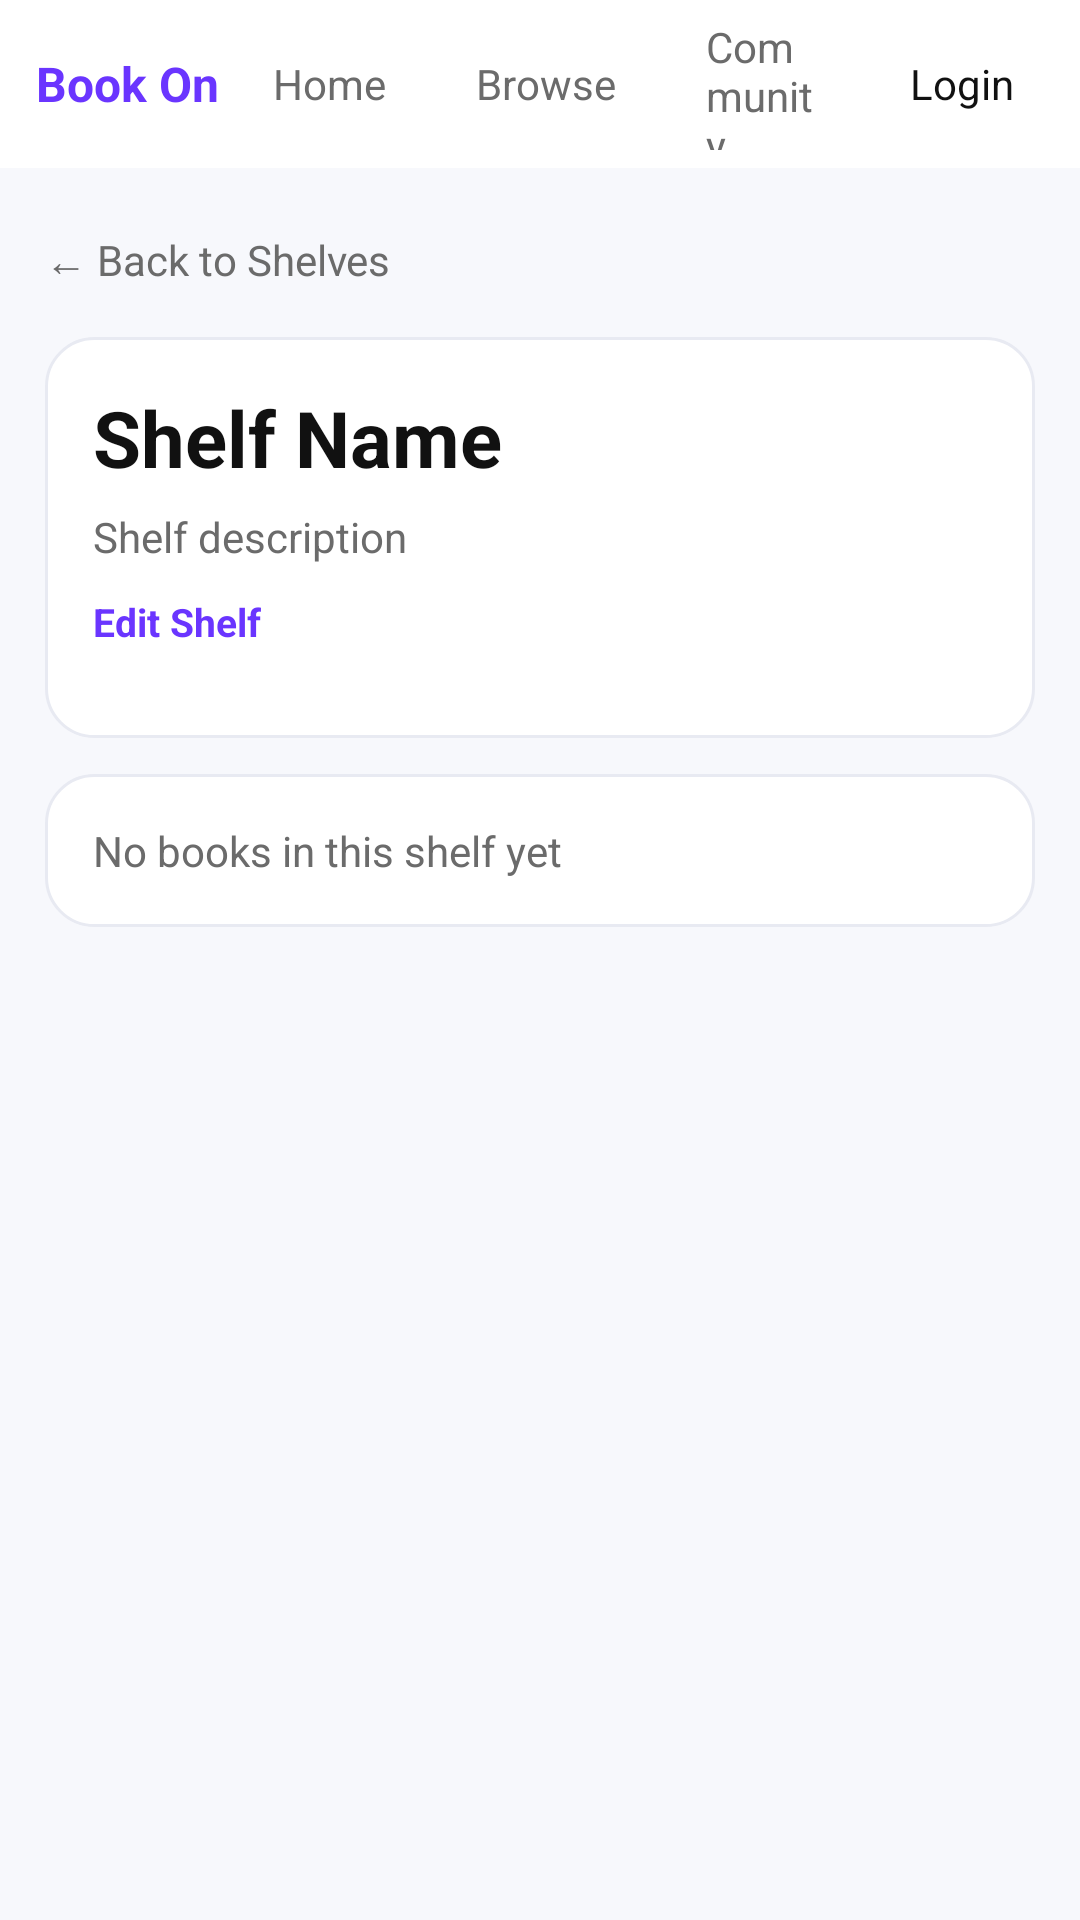

Produce the Android XML layout that renders to this screen, including the resource entries it uses.
<!-- AndroidManifest.xml: application theme Theme.BookOn -->
<!-- res/layout/activity_shelf_detail.xml -->
<?xml version="1.0" encoding="utf-8"?>
<LinearLayout xmlns:android="http://schemas.android.com/apk/res/android"
    android:layout_width="match_parent"
    android:layout_height="match_parent"
    android:background="@color/light_gray"
    android:fitsSystemWindows="true"
    android:orientation="vertical">

    
    <LinearLayout
        android:layout_width="match_parent"
        android:layout_height="56dp"
        android:background="@color/surface"
        android:gravity="center_vertical"
        android:orientation="horizontal"
        android:paddingHorizontal="12dp">

        <TextView
            android:id="@+id/tvAppName"
            android:layout_width="wrap_content"
            android:layout_height="wrap_content"
            android:text="@string/app_name"
            android:textColor="@color/brand"
            android:textSize="16sp"
            android:textStyle="bold" />

        <LinearLayout
            android:layout_width="0dp"
            android:layout_height="wrap_content"
            android:layout_weight="1"
            android:gravity="center"
            android:orientation="horizontal"
            android:paddingHorizontal="8dp">

            <TextView
                android:id="@+id/tabHome"
                android:layout_width="wrap_content"
                android:layout_height="wrap_content"
                android:paddingHorizontal="10dp"
                android:paddingVertical="6dp"
                android:text="@string/tab_home"
                android:textColor="@color/text_secondary" />

            <TextView
                android:id="@+id/tabBrowse"
                android:layout_width="wrap_content"
                android:layout_height="wrap_content"
                android:layout_marginStart="10dp"
                android:paddingHorizontal="10dp"
                android:paddingVertical="6dp"
                android:text="@string/tab_browse"
                android:textColor="@color/text_secondary" />

            <TextView
                android:id="@+id/tabCommunity"
                android:layout_width="wrap_content"
                android:layout_height="wrap_content"
                android:layout_marginStart="10dp"
                android:paddingHorizontal="10dp"
                android:paddingVertical="6dp"
                android:text="@string/tab_community"
                android:textColor="@color/text_secondary" />
        </LinearLayout>

        <TextView
            android:id="@+id/tabLogin"
            android:layout_width="wrap_content"
            android:layout_height="wrap_content"
            android:paddingHorizontal="10dp"
            android:paddingVertical="6dp"
            android:text="@string/login"
            android:textColor="#111111" />
    </LinearLayout>

    <ScrollView
        android:layout_width="match_parent"
        android:layout_height="match_parent"
        android:fillViewport="true">

        <LinearLayout
            android:layout_width="match_parent"
            android:layout_height="wrap_content"
            android:orientation="vertical"
            android:padding="15dp">

            <TextView
                android:id="@+id/btnBackShelf"
                android:layout_width="wrap_content"
                android:layout_height="wrap_content"
                android:paddingVertical="6dp"
                android:text="← Back to Shelves"
                android:textColor="@color/text_secondary"
                android:textSize="14sp" />

            <LinearLayout
                android:layout_width="match_parent"
                android:layout_height="wrap_content"
                android:layout_marginTop="10dp"
                android:background="@drawable/bg_surface_card"
                android:orientation="vertical"
                android:padding="16dp">

                <TextView
                    android:id="@+id/tvShelfDetailTitle"
                    android:layout_width="match_parent"
                    android:layout_height="wrap_content"
                    android:text="Shelf Name"
                    android:textColor="@color/text_primary"
                    android:textSize="26sp"
                    android:textStyle="bold" />

                <TextView
                    android:id="@+id/tvShelfDetailSubtitle"
                    android:layout_width="match_parent"
                    android:layout_height="wrap_content"
                    android:layout_marginTop="6dp"
                    android:text="Shelf description"
                    android:textColor="@color/text_secondary"
                    android:textSize="14sp" />

                <TextView
                    android:id="@+id/btnEditShelf"
                    android:layout_width="wrap_content"
                    android:layout_height="wrap_content"
                    android:layout_marginTop="10dp"
                    android:text="Edit Shelf"
                    android:textColor="@color/brand"
                    android:textSize="13sp"
                    android:textStyle="bold" />

                <TextView
                    android:id="@+id/tvEditShelfNameLabel"
                    android:layout_width="match_parent"
                    android:layout_height="wrap_content"
                    android:layout_marginTop="12dp"
                    android:text="Shelf Name"
                    android:textColor="@color/text_secondary"
                    android:textSize="12sp"
                    android:textStyle="bold"
                    android:visibility="gone" />

                <EditText
                    android:id="@+id/etShelfDetailTitle"
                    android:layout_width="match_parent"
                    android:layout_height="wrap_content"
                    android:layout_marginTop="4dp"
                    android:background="@drawable/bg_input_field"
                    android:hint="Shelf Name"
                    android:inputType="textCapWords"
                    android:paddingHorizontal="14dp"
                    android:paddingVertical="12dp"
                    android:textColor="@color/text_primary"
                    android:textSize="18sp"
                    android:textStyle="bold"
                    android:visibility="gone" />

                <TextView
                    android:id="@+id/tvEditShelfDescriptionLabel"
                    android:layout_width="match_parent"
                    android:layout_height="wrap_content"
                    android:layout_marginTop="12dp"
                    android:text="Shelf Description"
                    android:textColor="@color/text_secondary"
                    android:textSize="12sp"
                    android:textStyle="bold"
                    android:visibility="gone" />

                <EditText
                    android:id="@+id/etShelfDetailSubtitle"
                    android:layout_width="match_parent"
                    android:layout_height="wrap_content"
                    android:layout_marginTop="6dp"
                    android:background="@drawable/bg_input_field"
                    android:gravity="top|start"
                    android:hint="Shelf description"
                    android:inputType="textCapSentences|textMultiLine"
                    android:minLines="2"
                    android:paddingHorizontal="14dp"
                    android:paddingVertical="12dp"
                    android:textColor="@color/text_secondary"
                    android:textSize="14sp"
                    android:visibility="gone" />

                <LinearLayout
                    android:layout_width="match_parent"
                    android:layout_height="wrap_content"
                    android:layout_marginTop="14dp"
                    android:orientation="vertical">

                    <Button
                        android:id="@+id/btnSaveShelfDetails"
                        android:layout_width="match_parent"
                        android:layout_height="44dp"
                        android:background="@drawable/bg_secondary_button"
                        android:backgroundTint="@null"
                        android:paddingHorizontal="16dp"
                        android:text="Save Changes"
                        android:textAllCaps="false"
                        android:textColor="@color/white"
                        android:visibility="gone" />

                    <Button
                        android:id="@+id/btnAddBookToShelf"
                        android:layout_width="match_parent"
                        android:layout_height="44dp"
                        android:layout_marginTop="10dp"
                        android:background="@drawable/bg_primary_button"
                        android:paddingHorizontal="18dp"
                        android:text="+ Add Book"
                        android:textAllCaps="false"
                        android:textColor="@color/white"
                        android:visibility="gone" />

                    <Button
                        android:id="@+id/btnCancelShelfEdit"
                        android:layout_width="match_parent"
                        android:layout_height="44dp"
                        android:layout_marginTop="10dp"
                        android:background="@drawable/bg_secondary_button"
                        android:backgroundTint="@null"
                        android:paddingHorizontal="16dp"
                        android:text="Cancel"
                        android:textAllCaps="false"
                        android:textColor="@color/white"
                        android:visibility="gone" />

                </LinearLayout>
            </LinearLayout>

            <TextView
                android:id="@+id/tvShelfEmptyState"
                android:layout_width="match_parent"
                android:layout_height="wrap_content"
                android:layout_marginTop="12dp"
                android:background="@drawable/bg_surface_card"
                android:padding="16dp"
                android:text="No books in this shelf yet"
                android:textColor="@color/text_secondary" />

            <LinearLayout
                android:id="@+id/layoutShelfBooksContainer"
                android:layout_width="match_parent"
                android:layout_height="wrap_content"
                android:orientation="vertical" />
        </LinearLayout>
    </ScrollView>

</LinearLayout>
<!-- resources referenced by this layout -->
<resources>
  <color name="brand">#6A35FF</color>
  <color name="light_gray">#F7F8FC</color>
  <color name="surface">#FFFFFFFF</color>
  <color name="text_primary">#111111</color>
  <color name="text_secondary">#6B6B6B</color>
  <color name="white">#FFFFFFFF</color>
  <!-- drawable bg_input_field (drawable) -->
  <?xml version="1.0" encoding="utf-8"?>
  <shape xmlns:android="http://schemas.android.com/apk/res/android">
      <corners android:radius="10dp" />
      <solid android:color="@color/surface" />
      <stroke
          android:width="1dp"
          android:color="@color/border_light" />
  </shape>
  <!-- drawable bg_primary_button (drawable) -->
  <?xml version="1.0" encoding="utf-8"?>
  <shape xmlns:android="http://schemas.android.com/apk/res/android">
      <corners android:radius="10dp" />
      <solid android:color="@color/brand" />
  </shape>
  <!-- drawable bg_secondary_button (drawable) -->
  <?xml version="1.0" encoding="utf-8"?>
  <shape xmlns:android="http://schemas.android.com/apk/res/android">
      <corners android:radius="10dp" />
      <solid android:color="@color/surface" />
      <stroke
          android:width="1dp"
          android:color="@color/brand_soft" />
  </shape>
  <!-- drawable bg_surface_card (drawable) -->
  <?xml version="1.0" encoding="utf-8"?>
  <shape xmlns:android="http://schemas.android.com/apk/res/android">
      <corners android:radius="16dp" />
      <solid android:color="@color/surface" />
      <stroke
          android:width="1dp"
          android:color="@color/border_light" />
  </shape>
  <string name="app_name">Book On</string>
  <string name="login">Login</string>
  <string name="tab_browse">Browse</string>
  <string name="tab_community">Community</string>
  <string name="tab_home">Home</string>
  <style name="Theme.BookOn" parent="Base.Theme.BookOn" />
  <color name="border_light">#E8EAF2</color>
  <color name="brand_soft">#DCCFFF</color>
  <style name="Base.Theme.BookOn" parent="Theme.MaterialComponents.DayNight.NoActionBar">
          
          <item name="android:windowAnimationStyle">@style/Animation_None</item>
          <item name="colorPrimary">@color/brand</item>
          <item name="colorPrimaryVariant">@color/brand_dark</item>
          <item name="colorSecondary">@color/accent_gold</item>
          <item name="android:statusBarColor">@color/brand_dark</item>
      </style>
  <style name="Animation_None">
          <item name="android:activityOpenEnterAnimation">@null</item>
          <item name="android:activityOpenExitAnimation">@null</item>
          <item name="android:activityCloseEnterAnimation">@null</item>
          <item name="android:activityCloseExitAnimation">@null</item>
      </style>
  <color name="brand_dark">#5B2EFF</color>
  <color name="accent_gold">#F4B400</color>
</resources>
